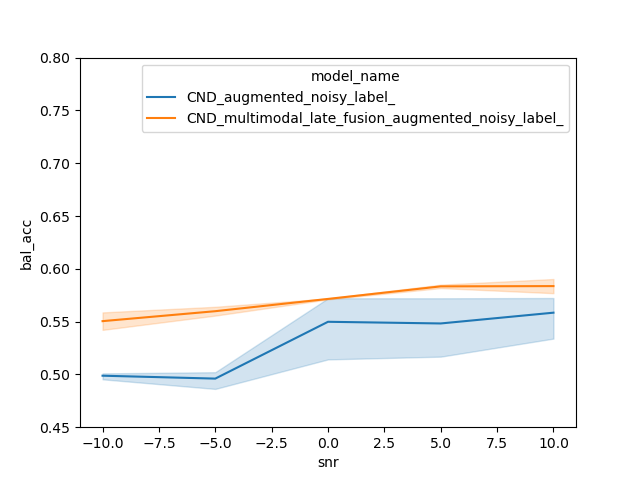

Data behind this chart, as committed beside it:
, f1_weighted, f1_0, f1_1, kind, metric, snr, model_name, bal_acc, corpus
0, 0.6898, 0.8792, 0.0, ekstedt_events, shift_hold_p_future_after, -10.0, CND_multimodal_late_fusion_augmented_noi…, 0.5422, CND_multimodal_late_fusion_augmented_noi…
1, 0.6898, 0.8792, 0.0, ekstedt_events, shift_hold_p_future_after, -10.0, CND_multimodal_late_fusion_augmented_noi…, 0.5587, CND_multimodal_late_fusion_augmented_noi…
0, 0.6898, 0.8792, 0.0, ekstedt_events, shift_hold_p_future_before, -10.0, CND_multimodal_late_fusion_augmented_noi…, 0.5411, CND_multimodal_late_fusion_augmented_noi…
1, 0.6898, 0.8792, 0.0, ekstedt_events, shift_hold_p_future_before, -10.0, CND_multimodal_late_fusion_augmented_noi…, 0.5622, CND_multimodal_late_fusion_augmented_noi…
0, 0.4241, 0.07666, 0.7059, ekstedt_events, s_pred_p_future, -10.0, CND_multimodal_late_fusion_augmented_noi…, 0.5054, CND_multimodal_late_fusion_augmented_noi…
1, 0.4042, 0.0223, 0.7138, ekstedt_events, s_pred_p_future, -10.0, CND_multimodal_late_fusion_augmented_noi…, 0.5534, CND_multimodal_late_fusion_augmented_noi…
0, 0.6898, 0.8792, 0.0, ekstedt_events, shift_hold_p_now_after, -10.0, CND_multimodal_late_fusion_augmented_noi…, 0.5, CND_multimodal_late_fusion_augmented_noi…
1, 0.6898, 0.8792, 0.0, ekstedt_events, shift_hold_p_now_after, -10.0, CND_multimodal_late_fusion_augmented_noi…, 0.5, CND_multimodal_late_fusion_augmented_noi…
0, 0.6898, 0.8792, 0.0, ekstedt_events, shift_hold_p_now_before, -10.0, CND_multimodal_late_fusion_augmented_noi…, 0.5426, CND_multimodal_late_fusion_augmented_noi…
1, 0.6898, 0.8792, 0.0, ekstedt_events, shift_hold_p_now_before, -10.0, CND_multimodal_late_fusion_augmented_noi…, 0.5541, CND_multimodal_late_fusion_augmented_noi…
0, 0.4377, 0.1031, 0.709, ekstedt_events, s_pred_p_now, -10.0, CND_multimodal_late_fusion_augmented_noi…, 0.538, CND_multimodal_late_fusion_augmented_noi…
1, 0.4163, 0.05072, 0.7127, ekstedt_events, s_pred_p_now, -10.0, CND_multimodal_late_fusion_augmented_noi…, 0.5086, CND_multimodal_late_fusion_augmented_noi…
0, 0.5276, 0.546, 0.4903, ekstedt_events, backchannel, -10.0, CND_multimodal_late_fusion_augmented_noi…, 0.4889, CND_multimodal_late_fusion_augmented_noi…
1, 0.5561, 0.7566, 0.1502, ekstedt_events, backchannel, -10.0, CND_multimodal_late_fusion_augmented_noi…, 0.5, CND_multimodal_late_fusion_augmented_noi…
0, 0.4381, 0.09896, 0.7033, ekstedt_events, short_long, -10.0, CND_multimodal_late_fusion_augmented_noi…, 0.4964, CND_multimodal_late_fusion_augmented_noi…
1, 0.4409, 0.108, 0.7011, ekstedt_events, short_long, -10.0, CND_multimodal_late_fusion_augmented_noi…, 0.5062, CND_multimodal_late_fusion_augmented_noi…
0, 0.704, 0.8857, 0.0, roddy_events, overlaps_before_p_now, -10.0, CND_multimodal_late_fusion_augmented_noi…, 0.5, CND_multimodal_late_fusion_augmented_noi…
1, 0.704, 0.8857, 0.0, roddy_events, overlaps_before_p_now, -10.0, CND_multimodal_late_fusion_augmented_noi…, 0.6058, CND_multimodal_late_fusion_augmented_noi…
0, 0.704, 0.8857, 0.0, roddy_events, overlaps_before_p_future, -10.0, CND_multimodal_late_fusion_augmented_noi…, 0.5091, CND_multimodal_late_fusion_augmented_noi…
1, 0.704, 0.8857, 0.0, roddy_events, overlaps_before_p_future, -10.0, CND_multimodal_late_fusion_augmented_noi…, 0.6139, CND_multimodal_late_fusion_augmented_noi…
0, 0.704, 0.8857, 0.0, roddy_events, overlaps_after_p_now, -10.0, CND_multimodal_late_fusion_augmented_noi…, 0.5413, CND_multimodal_late_fusion_augmented_noi…
1, 0.704, 0.8857, 0.0, roddy_events, overlaps_after_p_now, -10.0, CND_multimodal_late_fusion_augmented_noi…, 0.5978, CND_multimodal_late_fusion_augmented_noi…
0, 0.704, 0.8857, 0.0, roddy_events, overlaps_after_p_future, -10.0, CND_multimodal_late_fusion_augmented_noi…, 0.5575, CND_multimodal_late_fusion_augmented_noi…
1, 0.704, 0.8857, 0.0, roddy_events, overlaps_after_p_future, -10.0, CND_multimodal_late_fusion_augmented_noi…, 0.6139, CND_multimodal_late_fusion_augmented_noi…
0, 0.916, 0.9709, 0.0, roddy_events, overlap_spred_before_p_future, -10.0, CND_multimodal_late_fusion_augmented_noi…, 0.5, CND_multimodal_late_fusion_augmented_noi…
1, 0.916, 0.9709, 0.0, roddy_events, overlap_spred_before_p_future, -10.0, CND_multimodal_late_fusion_augmented_noi…, 0.6307, CND_multimodal_late_fusion_augmented_noi…
0, 0.8603, 0.9503, 0.0, gap_0, gap_0_p_future, -10.0, CND_multimodal_late_fusion_augmented_noi…, 0.5227, CND_multimodal_late_fusion_augmented_noi…
1, 0.8603, 0.9503, 0.0, gap_0, gap_0_p_future, -10.0, CND_multimodal_late_fusion_augmented_noi…, 0.5768, CND_multimodal_late_fusion_augmented_noi…
0, 0.8603, 0.9503, 0.0, gap_0, gap_0_p_now, -10.0, CND_multimodal_late_fusion_augmented_noi…, 0.5201, CND_multimodal_late_fusion_augmented_noi…
1, 0.8603, 0.9503, 0.0, gap_0, gap_0_p_now, -10.0, CND_multimodal_late_fusion_augmented_noi…, 0.579, CND_multimodal_late_fusion_augmented_noi…
0, 0.4117, 0.04222, 0.7135, gap_0, s_pred_p_now, -10.0, CND_multimodal_late_fusion_augmented_noi…, 0.5554, CND_multimodal_late_fusion_augmented_noi…
1, 0.3908, 0.0, 0.71, gap_0, s_pred_p_now, -10.0, CND_multimodal_late_fusion_augmented_noi…, 0.5014, CND_multimodal_late_fusion_augmented_noi…
0, 0.4468, 0.1298, 0.7057, gap_0, s_pred_p_future, -10.0, CND_multimodal_late_fusion_augmented_noi…, 0.5418, CND_multimodal_late_fusion_augmented_noi…
1, 0.3908, 0.0, 0.71, gap_0, s_pred_p_future, -10.0, CND_multimodal_late_fusion_augmented_noi…, 0.5, CND_multimodal_late_fusion_augmented_noi…
0, 0.8675, 0.953, 0.0, gap_0, superset_p_future, -10.0, CND_multimodal_late_fusion_augmented_noi…, 0.5155, CND_multimodal_late_fusion_augmented_noi…
1, 0.8675, 0.953, 0.0, gap_0, superset_p_future, -10.0, CND_multimodal_late_fusion_augmented_noi…, 0.5735, CND_multimodal_late_fusion_augmented_noi…
0, 0.6898, 0.8792, 0.0, ekstedt_events, shift_hold_p_future_after, -7.5, CND_multimodal_late_fusion_augmented_noi…, 0.5523, CND_multimodal_late_fusion_augmented_noi…
1, 0.6898, 0.8792, 0.0, ekstedt_events, shift_hold_p_future_after, -7.5, CND_multimodal_late_fusion_augmented_noi…, 0.5467, CND_multimodal_late_fusion_augmented_noi…
0, 0.6898, 0.8792, 0.0, ekstedt_events, shift_hold_p_future_before, -7.5, CND_multimodal_late_fusion_augmented_noi…, 0.5453, CND_multimodal_late_fusion_augmented_noi…
1, 0.6898, 0.8792, 0.0, ekstedt_events, shift_hold_p_future_before, -7.5, CND_multimodal_late_fusion_augmented_noi…, 0.5497, CND_multimodal_late_fusion_augmented_noi…
0, 0.4259, 0.07719, 0.7087, ekstedt_events, s_pred_p_future, -7.5, CND_multimodal_late_fusion_augmented_noi…, 0.5085, CND_multimodal_late_fusion_augmented_noi…
1, 0.3913, 0.0, 0.7087, ekstedt_events, s_pred_p_future, -7.5, CND_multimodal_late_fusion_augmented_noi…, 0.5186, CND_multimodal_late_fusion_augmented_noi…
0, 0.6898, 0.8792, 0.0, ekstedt_events, shift_hold_p_now_after, -7.5, CND_multimodal_late_fusion_augmented_noi…, 0.5, CND_multimodal_late_fusion_augmented_noi…
1, 0.6898, 0.8792, 0.0, ekstedt_events, shift_hold_p_now_after, -7.5, CND_multimodal_late_fusion_augmented_noi…, 0.5, CND_multimodal_late_fusion_augmented_noi…
0, 0.6898, 0.8792, 0.0, ekstedt_events, shift_hold_p_now_before, -7.5, CND_multimodal_late_fusion_augmented_noi…, 0.5512, CND_multimodal_late_fusion_augmented_noi…
1, 0.6898, 0.8792, 0.0, ekstedt_events, shift_hold_p_now_before, -7.5, CND_multimodal_late_fusion_augmented_noi…, 0.542, CND_multimodal_late_fusion_augmented_noi…
0, 0.4241, 0.07666, 0.7059, ekstedt_events, s_pred_p_now, -7.5, CND_multimodal_late_fusion_augmented_noi…, 0.5476, CND_multimodal_late_fusion_augmented_noi…
1, 0.4046, 0.0292, 0.709, ekstedt_events, s_pred_p_now, -7.5, CND_multimodal_late_fusion_augmented_noi…, 0.5014, CND_multimodal_late_fusion_augmented_noi…
0, 0.5279, 0.5373, 0.509, ekstedt_events, backchannel, -7.5, CND_multimodal_late_fusion_augmented_noi…, 0.4889, CND_multimodal_late_fusion_augmented_noi…
1, 0.5724, 0.7646, 0.1834, ekstedt_events, backchannel, -7.5, CND_multimodal_late_fusion_augmented_noi…, 0.5, CND_multimodal_late_fusion_augmented_noi…
0, 0.4381, 0.09896, 0.7033, ekstedt_events, short_long, -7.5, CND_multimodal_late_fusion_augmented_noi…, 0.4953, CND_multimodal_late_fusion_augmented_noi…
1, 0.4401, 0.1077, 0.7, ekstedt_events, short_long, -7.5, CND_multimodal_late_fusion_augmented_noi…, 0.5076, CND_multimodal_late_fusion_augmented_noi…
0, 0.704, 0.8857, 0.0, roddy_events, overlaps_before_p_now, -7.5, CND_multimodal_late_fusion_augmented_noi…, 0.5, CND_multimodal_late_fusion_augmented_noi…
1, 0.704, 0.8857, 0.0, roddy_events, overlaps_before_p_now, -7.5, CND_multimodal_late_fusion_augmented_noi…, 0.629, CND_multimodal_late_fusion_augmented_noi…
0, 0.704, 0.8857, 0.0, roddy_events, overlaps_before_p_future, -7.5, CND_multimodal_late_fusion_augmented_noi…, 0.5091, CND_multimodal_late_fusion_augmented_noi…
1, 0.704, 0.8857, 0.0, roddy_events, overlaps_before_p_future, -7.5, CND_multimodal_late_fusion_augmented_noi…, 0.629, CND_multimodal_late_fusion_augmented_noi…
0, 0.704, 0.8857, 0.0, roddy_events, overlaps_after_p_now, -7.5, CND_multimodal_late_fusion_augmented_noi…, 0.4869, CND_multimodal_late_fusion_augmented_noi…
1, 0.704, 0.8857, 0.0, roddy_events, overlaps_after_p_now, -7.5, CND_multimodal_late_fusion_augmented_noi…, 0.6603, CND_multimodal_late_fusion_augmented_noi…
0, 0.704, 0.8857, 0.0, roddy_events, overlaps_after_p_future, -7.5, CND_multimodal_late_fusion_augmented_noi…, 0.4788, CND_multimodal_late_fusion_augmented_noi…
1, 0.704, 0.8857, 0.0, roddy_events, overlaps_after_p_future, -7.5, CND_multimodal_late_fusion_augmented_noi…, 0.6603, CND_multimodal_late_fusion_augmented_noi…
... 264 more rows
